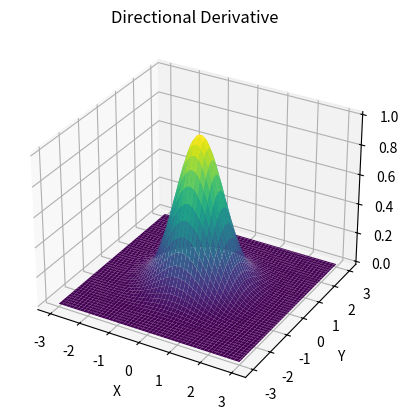
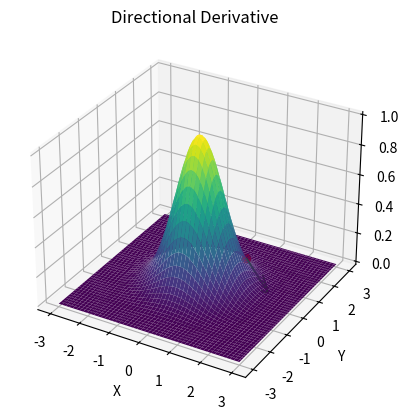

The matplotlib source for these figures, in order:
import numpy as np
import matplotlib.pyplot as plt
from mpl_toolkits.mplot3d import Axes3D

def f(x, y):
    return np.exp(-x**2 - y**2)

def directional_derivative(x, y, dx, dy):
    df_dx = -2*x*np.exp(-x**2 - y**2)
    df_dy = -2*y*np.exp(-x**2 - y**2)
    return df_dx*dx + df_dy*dy

x = np.linspace(-3, 3, 100)
y = np.linspace(-3, 3, 100)
X, Y = np.meshgrid(x, y)
Z = f(X, Y)

fig = plt.figure()
ax = fig.add_subplot(111, projection='3d')
ax.plot_surface(X, Y, Z, cmap='viridis')
ax.set_xlabel('X')
ax.set_ylabel('Y')
ax.set_zlabel('Z')
plt.title('Directional Derivative')
plt.show()

# Compute and plot the directional derivative at a point
x0, y0 = 1, 1
dx, dy = 0.5, 0.5
z0 = f(x0, y0)
directional_deriv = directional_derivative(x0, y0, dx, dy)

fig = plt.figure()
ax = fig.add_subplot(111, projection='3d')
ax.plot_surface(X, Y, Z, cmap='viridis')
ax.set_xlabel('X')
ax.set_ylabel('Y')
ax.set_zlabel('Z')
plt.title('Directional Derivative')
ax.plot([x0], [y0], [z0], color='red', marker='o')
ax.quiver(x0, y0, z0, dx, dy, directional_deriv, color='green')
plt.show()
